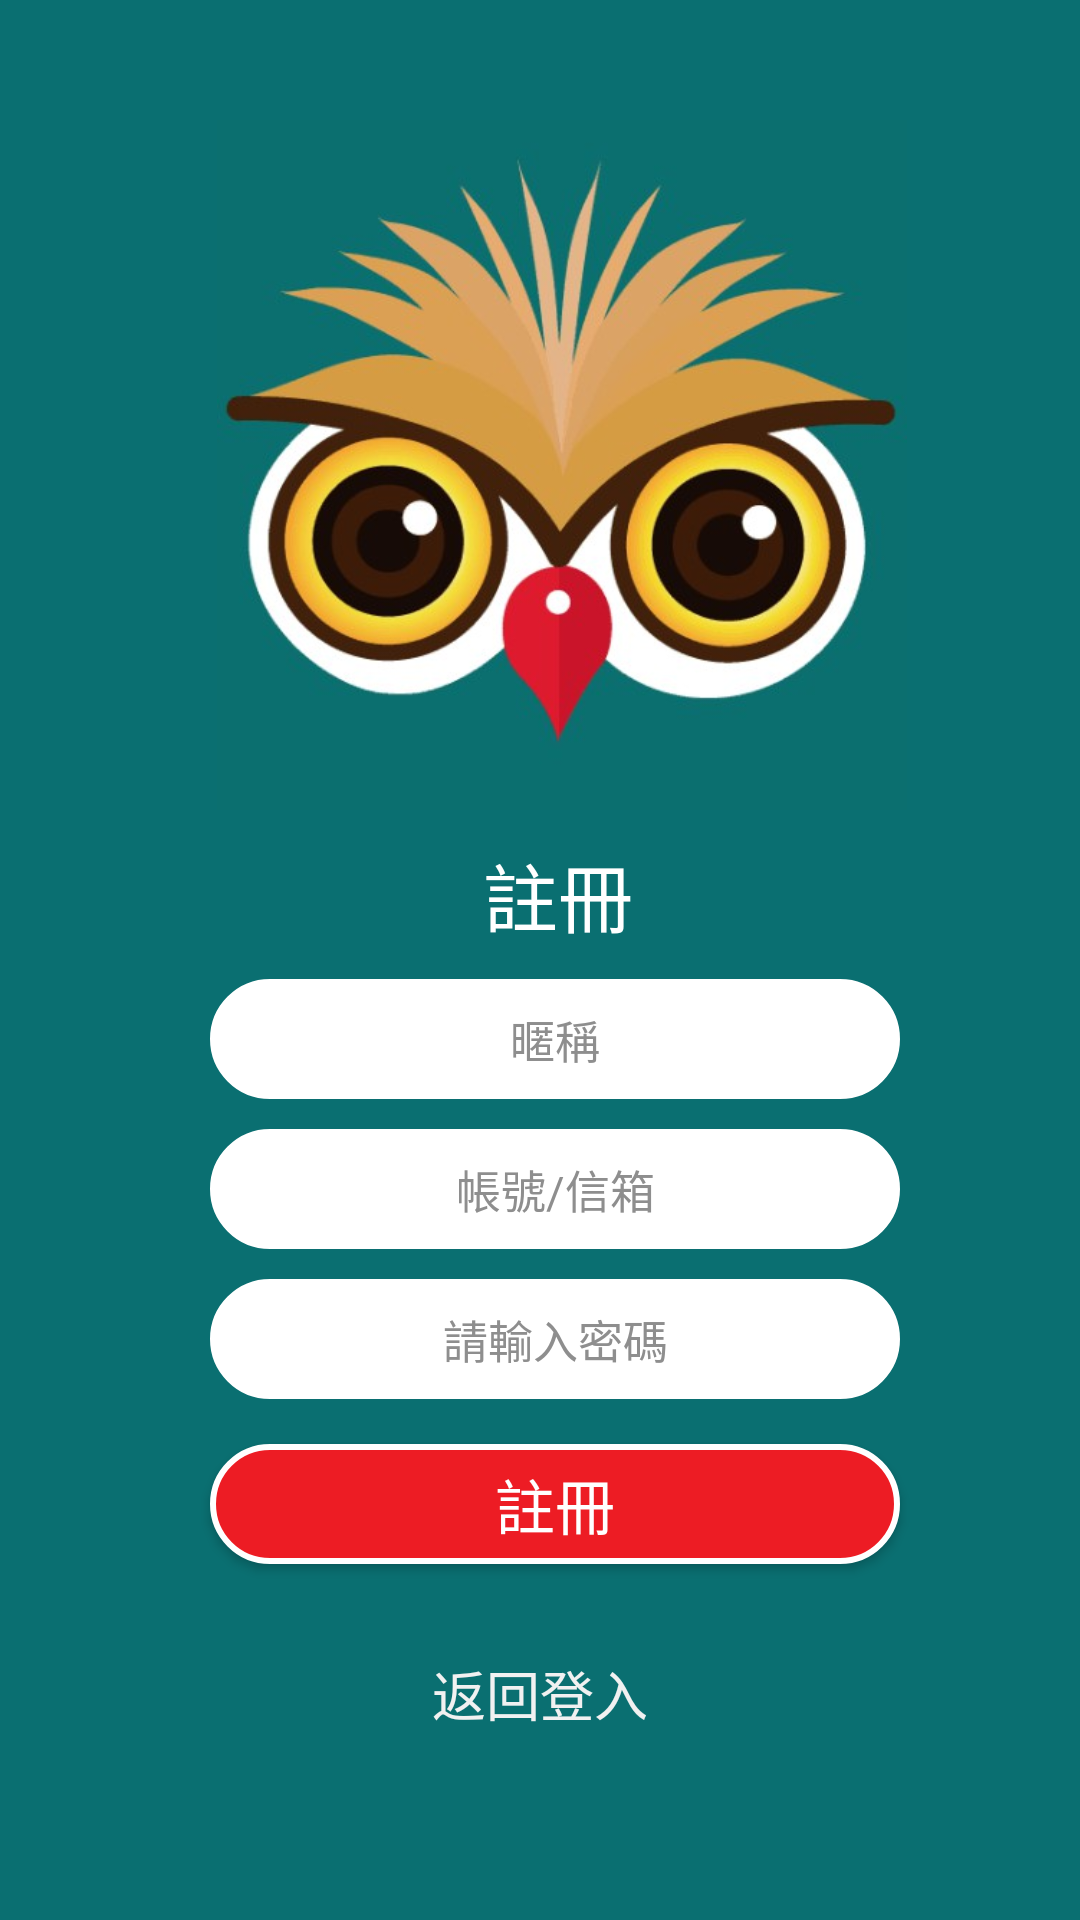

Write the Android layout XML for this screen, with the resource values it uses.
<!-- AndroidManifest.xml: activity theme AppTheme -->
<!-- res/layout/create.xml -->
<?xml version="1.0" encoding="utf-8"?>
<ScrollView xmlns:android="http://schemas.android.com/apk/res/android"
    android:layout_width="match_parent"
    android:layout_height="match_parent"
    android:background="#0a6f71">

    <LinearLayout
        android:layout_width="match_parent"
        android:layout_height="wrap_content"
        android:layout_margin="10dp"
        android:orientation="vertical"
        android:weightSum="1">

        <RelativeLayout
            android:layout_width="match_parent"
            android:layout_height="match_parent"
            android:layout_marginTop="30dp"
            android:layout_marginLeft="15dp">

            <ImageView
                android:layout_width="230dp"
                android:layout_height="230dp"
                android:id="@+id/imageView"
                android:background="@drawable/logo"
                android:layout_gravity="center"
                android:layout_alignParentEnd="false"
                android:layout_alignParentStart="false"
                android:layout_centerInParent="true" />

        </RelativeLayout>

        <LinearLayout
            android:orientation="vertical"
            android:layout_width="match_parent"
            android:layout_height="match_parent">

            <TextView
                android:layout_width="wrap_content"
                android:layout_height="wrap_content"
                android:layout_gravity="center"
                android:layout_marginTop="10dp"
                android:textAppearance="?android:attr/textAppearanceLarge"
                android:textColor="#FFFFFF"
                android:text="註冊"
                android:textSize="25sp"
                android:id="@+id/textView2"
                android:layout_marginLeft="6dp" />

            <EditText
                android:layout_gravity="center"
                android:layout_alignParentTop="true"
                android:layout_centerHorizontal="true"
                android:layout_width="230dp"
                android:layout_height="40dp"
                android:layout_marginLeft="5dp"
                android:layout_marginTop="10dp"
                android:textSize="15sp"
                android:gravity="center"
                android:hint="暱稱"
                android:inputType="textWebEmailAddress|text"
                android:textColor="#0a6f71"
                android:background="@drawable/edit"
                android:textColorHint="#8e8e8e"
                android:id="@+id/etNick" />

            <EditText
                android:id="@+id/etName"
                android:layout_gravity="center"
                android:layout_alignParentTop="true"
                android:layout_centerHorizontal="true"
                android:layout_width="230dp"
                android:layout_height="40dp"
                android:layout_marginLeft="5dp"
                android:layout_marginTop="10dp"
                android:textSize="15sp"
                android:gravity="center"
                android:hint="帳號/信箱"
                android:inputType="textWebEmailAddress|text"
                android:textColor="#0a6f71"
                android:background="@drawable/edit"
                android:textColorHint="#8e8e8e"
                />

            <EditText
                android:id="@+id/etPassword"
                android:layout_gravity="center"
                android:layout_alignParentTop="true"
                android:layout_centerHorizontal="true"
                android:layout_width="230dp"
                android:layout_height="40dp"
                android:layout_marginLeft="5dp"
                android:layout_marginTop="10dp"
                android:textSize="15sp"
                android:gravity="center"
                android:hint="請輸入密碼"
                android:inputType="textPassword"
                android:textColor="#0a6f71"
                android:longClickable="false"
                android:background="@drawable/edit"
                android:textColorHint="#8e8e8e"
                android:textIsSelectable="false" />


            <Button
                android:id="@+id/btFinishInsert"
                android:layout_width="230dp"
                android:layout_height="40dp"
                android:layout_gravity="center"
                android:layout_alignParentTop="true"
                android:layout_centerHorizontal="true"
                android:text="註冊"
                android:layout_marginTop="15dp"
                android:textColor="#FFFFFF"
                android:textSize="20sp"
                android:background="@drawable/button_create"
                android:layout_alignParentEnd="true"
                android:layout_alignParentStart="false"
                android:layout_marginLeft="5dp" />

            <TextView
                android:layout_width="wrap_content"
                android:layout_height="wrap_content"
                android:layout_gravity="center"
                android:layout_alignParentTop="true"
                android:layout_centerHorizontal="true"
                android:textAppearance="?android:attr/textAppearanceMedium"
                android:onClick="onBack"
                android:text="返回登入"
                android:id="@+id/backLogin"
                android:layout_marginTop="30dp"
                android:singleLine="false"
                android:textColor="#f1f1f1" />

        </LinearLayout>


        <RelativeLayout
            android:id="@+id/RelativeLayout1"
            android:layout_width="wrap_content"
            android:layout_height="wrap_content"
            android:layout_marginTop="10dp" >

            <Button
                android:id="@+id/login"
                android:layout_width="wrap_content"
                android:layout_height="wrap_content"
                android:onClick="onClear"
                android:text="清除欄位"
                android:layout_alignParentTop="true"
                android:layout_alignParentLeft="true"
                android:layout_alignParentStart="true"
                android:background="#ffffff"
                android:textColor="#23b194"
                android:shadowColor="#888888"
                android:singleLine="true"
                android:visibility="gone"/>

            <Button
                android:id="@+id/btCancel"
                android:layout_width="wrap_content"
                android:layout_height="wrap_content"
                android:onClick="onCancelClick"
                android:text="取消"
                android:layout_gravity="right"
                android:layout_alignParentTop="true"
                android:layout_alignParentRight="true"
                android:layout_alignParentEnd="true"
                android:shadowColor="#888888"
                android:singleLine="false"
                android:textColor="#23b194"
                android:background="#ffffff"
                android:visibility="gone"
                />

        </RelativeLayout>

    </LinearLayout>

</ScrollView>
<!-- resources referenced by this layout -->
<resources>
  <!-- drawable button_create (drawable) -->
  <?xml version="1.0" encoding="utf-8"?>
  <selector xmlns:android="http://schemas.android.com/apk/res/android">
      <item android:state_pressed="true" >
          <shape android:shape="rectangle"  >
              <corners android:radius="100dip" />
              <stroke android:width="1dip" android:color="#ffffff" />
              <gradient android:angle="-90" android:startColor="#bc161d" android:endColor="#bc161d"  />
          </shape>
      </item>
      <item android:state_focused="true">
          <shape android:shape="rectangle"  >
              <corners android:radius="100dip" />
              <stroke android:width="2dip" android:color="#ffffff" />
              <solid android:color="#ED1C24"/>
          </shape>
      </item>
      <item>
          <shape android:shape="rectangle"  >
              <corners android:radius="100dip" />
              <stroke android:width="2dip" android:color="#ffffff" />
              <solid android:color="#ED1C24"/>
          </shape>
      </item>
  </selector>
  <!-- drawable edit (drawable) -->
  <?xml version="1.0" encoding="utf-8"?>
  <shape xmlns:android="http://schemas.android.com/apk/res/android"
      android:thickness="0dp"
      android:shape="rectangle">
      <stroke android:width="1dp"
          android:color="#FFFFFF"/>
      <corners android:radius="50dp" />
      <gradient
          android:startColor="#FFFFFF"
          android:endColor="#FFFFFF"
         />
      <size
          android:width="250dp"
          android:height="40dp"
          />
      <padding
          android:left="0dp"
          android:top="5dp"
          android:right="0dp"
          android:bottom="5dp"
          />
  </shape>
  <!-- drawable logo: jpg bitmap (drawable, 41591 bytes) -->
  <style name="AppTheme" parent="Theme.AppCompat.Light.NoActionBar">
      </style>
</resources>
